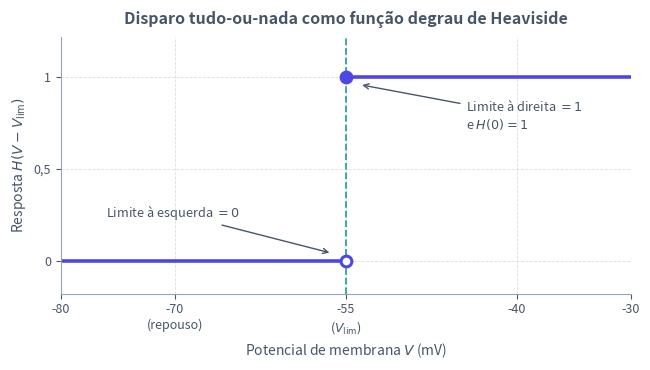

Recreate this plot in Python. (Note: this script raises an exception after producing the figure.)
from pathlib import Path

import matplotlib.pyplot as plt
import numpy as np

plt.rcParams["svg.fonttype"] = "none"


def main() -> None:
    v_lim = -55.0
    v_esq = np.linspace(-80.0, v_lim, 100)
    v_dir = np.linspace(v_lim, -30.0, 100)

    cor_texto = "#475569"
    cor_grade = "#94A3B8"
    cor_curva = "#4F46E5"
    cor_limiar = "#0D9488"

    fig, ax = plt.subplots(figsize=(6.6, 3.8))
    fig.patch.set_alpha(0.0)
    ax.patch.set_alpha(0.0)

    # Ramos da função degrau H(V - V_lim) com H(0) = 1
    ax.plot(v_esq, np.zeros_like(v_esq), color=cor_curva, linewidth=2.6)
    ax.plot(v_dir, np.ones_like(v_dir), color=cor_curva, linewidth=2.6)

    # Linha vertical no limiar
    ax.axvline(v_lim, color=cor_limiar, linestyle="--", linewidth=1.3, alpha=0.85)

    # Bolinha vazia em (-55, 0) e bolinha cheia em (-55, 1)
    ax.scatter([v_lim], [0.0], s=60, facecolor="white", edgecolor=cor_curva, linewidth=2.2, zorder=4)
    ax.scatter([v_lim], [1.0], s=60, facecolor=cor_curva, edgecolor=cor_curva, linewidth=2.2, zorder=4)

    ax.annotate(
        "Limite à esquerda $= 0$",
        xy=(-56.2, 0.04),
        xytext=(-76.0, 0.24),
        fontsize=9.2,
        color=cor_texto,
        arrowprops=dict(arrowstyle="->", color=cor_texto, lw=1.0),
    )
    ax.annotate(
        "Limite à direita $= 1$\ne $H(0) = 1$",
        xy=(-53.8, 0.96),
        xytext=(-44.5, 0.72),
        fontsize=9.2,
        color=cor_texto,
        arrowprops=dict(arrowstyle="->", color=cor_texto, lw=1.0),
    )

    ax.set_xlim(-80.0, -30.0)
    ax.set_ylim(-0.18, 1.22)
    ax.set_xticks([-80, -70, -55, -40, -30])
    ax.set_xticklabels(["-80", "-70\n(repouso)", "-55\n($V_{\\mathrm{lim}}$)", "-40", "-30"])
    ax.set_yticks([0.0, 0.5, 1.0])
    ax.set_yticklabels(["0", "0,5", "1"])

    ax.set_xlabel("Potencial de membrana $V$ (mV)", fontsize=10, color=cor_texto)
    ax.set_ylabel("Resposta $H(V - V_{\\mathrm{lim}})$", fontsize=10, color=cor_texto)
    ax.set_title(
        "Disparo tudo-ou-nada como função degrau de Heaviside",
        fontsize=11.5,
        fontweight="bold",
        color=cor_texto,
        pad=10,
    )

    ax.grid(True, linestyle="--", linewidth=0.6, alpha=0.35, color=cor_grade)
    ax.spines["top"].set_visible(False)
    ax.spines["right"].set_visible(False)
    ax.spines["left"].set_color(cor_grade)
    ax.spines["bottom"].set_color(cor_grade)
    ax.tick_params(colors=cor_texto, labelsize=9)

    fig.tight_layout()
    destino = Path(__file__).resolve().parent / "degrau.svg"
    fig.savefig(destino, format="svg", transparent=True, bbox_inches="tight")
    plt.close(fig)


if __name__ == "__main__":
    main()
